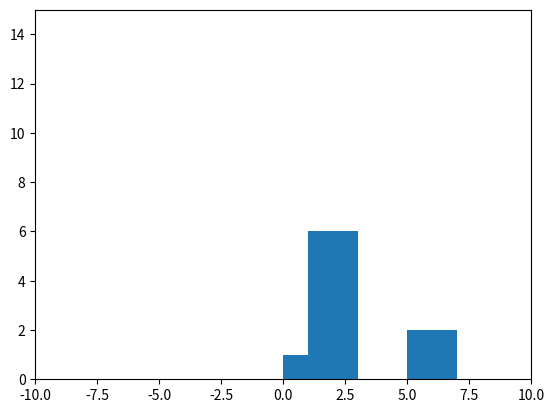
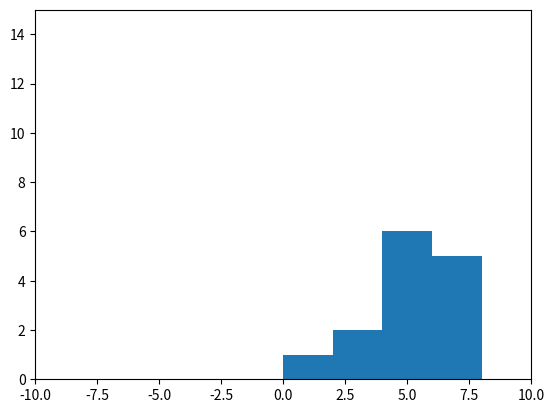
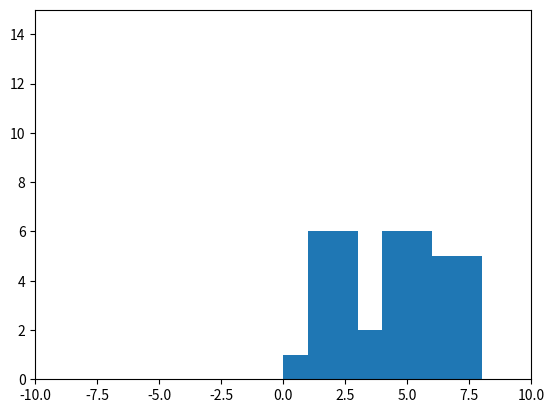

The script that saved these images, in order:
import matplotlib.pyplot as plt
import sys

# arr1 = [-8, 1, 3, 4, 5, 6, 7]
# val1 =   [14, 6, 3, 0, 3, 6, 0]

# arr2 = [3, 7, 8]
# val2 =   [5, 10 ,0]

arr1 = [0, 1, 3, 5, 7]
val1 =   [1, 6, 0, 2, 0]

arr2 = [0, 2, 4, 6, 8]
val2 =   [1, 2, 6, 5, 0]

i1 = 0
i2 = 0


plt.hist(arr1, bins=arr1, weights=val1)
plt.ylim(0,15)
plt.xlim(-10,10)
pathOfImage = "plot1.png"
plt.savefig(pathOfImage)
# plt.show()
plt.clf()

plt.hist(arr2, bins=arr2, weights=val2)
plt.ylim(0,15)
plt.xlim(-10,10)

pathOfImage = "plot2.png"
plt.savefig(pathOfImage)
# plt.show()
plt.clf()
# interArr11 = arr1[0]
# interArr12 = arr1[1]

# interArr21 = arr2[0]
# interArr22 = arr2[1]

# mayorInterval = 0

# ultimoValor1 = val1[0]
# ultimoValor2 = val2[0]

# if arr1[0] == arr2[0]:
#     intervals.append(arr1[0])

# if arr1[0] < arr2[0]:
#     intervals.append(arr1[0])

# if arr1[0] > arr2[0]:
#     intervals.append(arr2[0])


# if arr1[index1] <arr2[index2]:
#     arr1.

def foo():
    index1 = 0
    index2 = 0


    intervals = []
    values = []

    while  index1 < arr1.__len__() and index2 < arr2.__len__() and arr1[index1] == arr2[index2]:
        print (index1)
        print (index2)
        print ()
        values.append(max(val1[index1], val2[index2]))
        intervals.append(arr1[index1])

        index1 = index1 + 1
        index2 = index2 + 1


    while index1 != arr1.__len__() and index2 != arr2.__len__():
        print (arr1[index1:])
        print (arr2[index2:])
        print ("\n")
        print (intervals)
        print (values)
        input(input('? '))


        if arr1[index1] > arr2[index2]:
            intervals.append(arr2[index2])
            if val1[index1 - 1] < val2[index2]:

                values.append(val2[index2])
            else:
                values.append(val1[index1-1])
            index2 = index2 + 1
        
        elif arr1[index1] < arr2[index2]:

            intervals.append(arr1[index1])
            if val2[index2 - 1] > val1[index1]:
                values.append(val2[index2 - 1])
            else:
                values.append(val1[index1])
            index1 = index1 + 1

        elif arr1[index1] == arr2[index2]:

            values.append(max(val1[index1], val2[index2]))
            intervals.append(arr1[index1])

            index1 = index1 + 1
            index2 = index2 + 1

    if index1 != arr1.__len__() :
        intervals = intervals + arr1[index1:]
        values = values + arr1[index1:-1]

    elif index2 != arr2.__len__():
        intervals = intervals + arr2[index2:]
        values = values + val2[index2:-1]

    if values.__len__() == intervals.__len__()-1:
        values.append(0)

    return intervals, values

# while index1 != (val1.__len__()) and index2 != (val2.__len__()):

# while  index1 < arr1.__len__() and index2 < arr2.__len__() and arr1[index1] == arr2[index2]:
#     print (index1)
#     print (index2)
#     print ()
#     values.append(max(val1[index1], val2[index2]))
#     intervals.append(arr1[index1])

#     index1 = index1 + 1
#     index2 = index2 + 1


# if index1 < arr1.__len__() and index2 < arr2.__len__() and arr1[index1] < arr2[index2]:
    
#     index1, index2 = foo(index1, index2)

# print (str(index1) +" " + str(index2))

# if index1 != arr1.__len__() :
#     intervals = intervals + arr1[index1:]
#     values = values + arr1[index1:-1]

# elif index2 != arr2.__len__():
#     intervals = intervals + arr2[index2:]
#     values = values + val2[index2:-1]
            

# if values.__len__() == intervals.__len__()-1:
#     values.append(0)
intervals, values = foo()

print (intervals)
print (values)

plt.hist(intervals, bins=intervals, weights=values)
plt.ylim(0,15)
plt.xlim(-10,10)
pathOfImage = "plot3.png"
plt.savefig(pathOfImage)
# plt.show()
